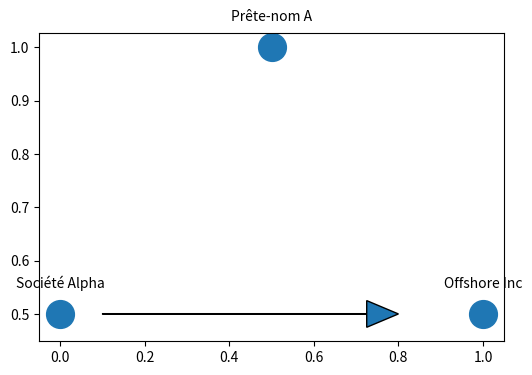
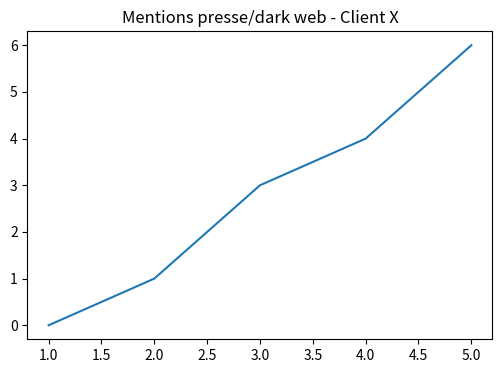
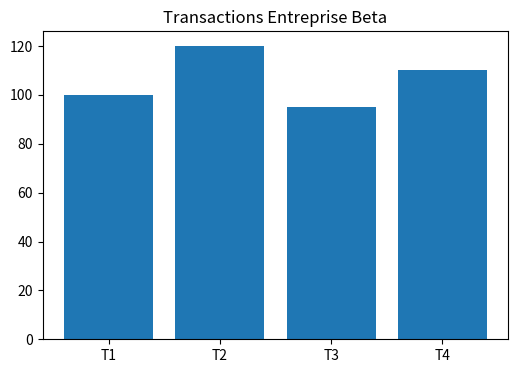

Source code (Python) for these figures, in order:
import os
print(">>> Starting image generation...")

import matplotlib
matplotlib.use("Agg")
import matplotlib.pyplot as plt

# Ensure public folder exists
pub = os.path.join(os.getcwd(), "public")
os.makedirs(pub, exist_ok=True)
print(f">>> Using output folder: {pub}")

def save_plot(path):
    print(f">>> Saving: {path}")
    plt.savefig(path)
    plt.close()

# Graph Alpha
plt.figure(figsize=(6,4))
plt.scatter([0,1,0.5],[0.5,0.5,1], s=400)
plt.text(0,0.55,"Société Alpha",ha="center")
plt.text(1,0.55,"Offshore Inc",ha="center")
plt.text(0.5,1.05,"Prête-nom A",ha="center")
plt.arrow(0.1,0.5,0.7,0, head_width=0.05, length_includes_head=True)
save_plot(os.path.join(pub,"graph-alpha.png"))

# Graph Media
plt.figure(figsize=(6,4))
plt.plot([1,2,3,4,5],[0,1,3,4,6])
plt.title("Mentions presse/dark web - Client X")
save_plot(os.path.join(pub,"graph-media.png"))

# Graph Beta
plt.figure(figsize=(6,4))
plt.bar(["T1","T2","T3","T4"], [100,120,95,110])
plt.title("Transactions Entreprise Beta")
save_plot(os.path.join(pub,"graph-beta.png"))

print(">>> DONE. Check the 'public' folder.")
